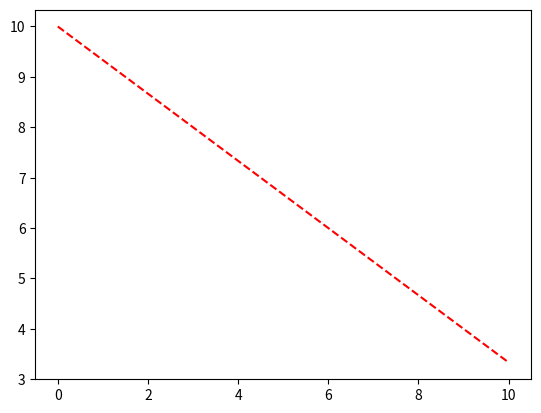
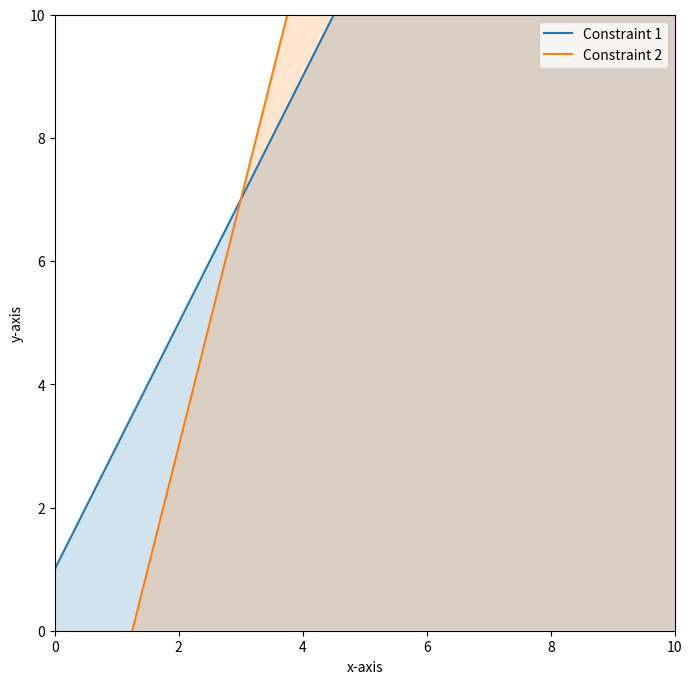

Write Python code to recreate these figures, in order.
import matplotlib.pyplot as plt
import numpy as np
from scipy.optimize import linprog

def plot_constraints(x, y, inequalities, labels):
    for i in range(len(inequalities)):
        plt.plot(x, y(inequalities[i], x), label=labels[i])
        plt.fill_between(x, 0, y(inequalities[i], x), alpha=0.2)

def plot_feasible_region(x, y, inequalities, labels):
    plt.figure(figsize=(8, 8))
    plt.axhline(0, color='black', linewidth=0.5)
    plt.axvline(0, color='black', linewidth=0.5)
    
    plot_constraints(x, y, inequalities, labels)
    
    plt.xlim(0, 10)
    plt.ylim(0, 10)
    
    plt.xlabel('x-axis')
    plt.ylabel('y-axis')
    
    plt.legend()
    plt.show()

def linear_programming_graphical_method(c, A, b):
    result = linprog(c, A_ub=A, b_ub=b)
    x = np.linspace(0, 10, 400)
    
    plt.plot(x, (result.fun - c[0]*x) / c[1], label="Objective Function", linestyle='--', color='red')
    
    plot_feasible_region(x, lambda inequality, x: eval(inequality), [f"{A[i][0]}*x + {A[i][1]}" for i in range(len(A))], [f"Constraint {i + 1}" for i in range(len(A))])

def main():
    # Example linear programming problem
    c = np.array([-2, -3])  # Coefficients of the objective function to be minimized (-2x - 3y)
    A = np.array([[2, 1], [4, -5]])  # Coefficients of the inequality constraints (2x + y <= 10, 4x - 5y <= 8)
    b = np.array([10, 8])  # Right-hand side of the inequalities
    
    linear_programming_graphical_method(c, A, b)

if __name__ == "__main__":
    main()
